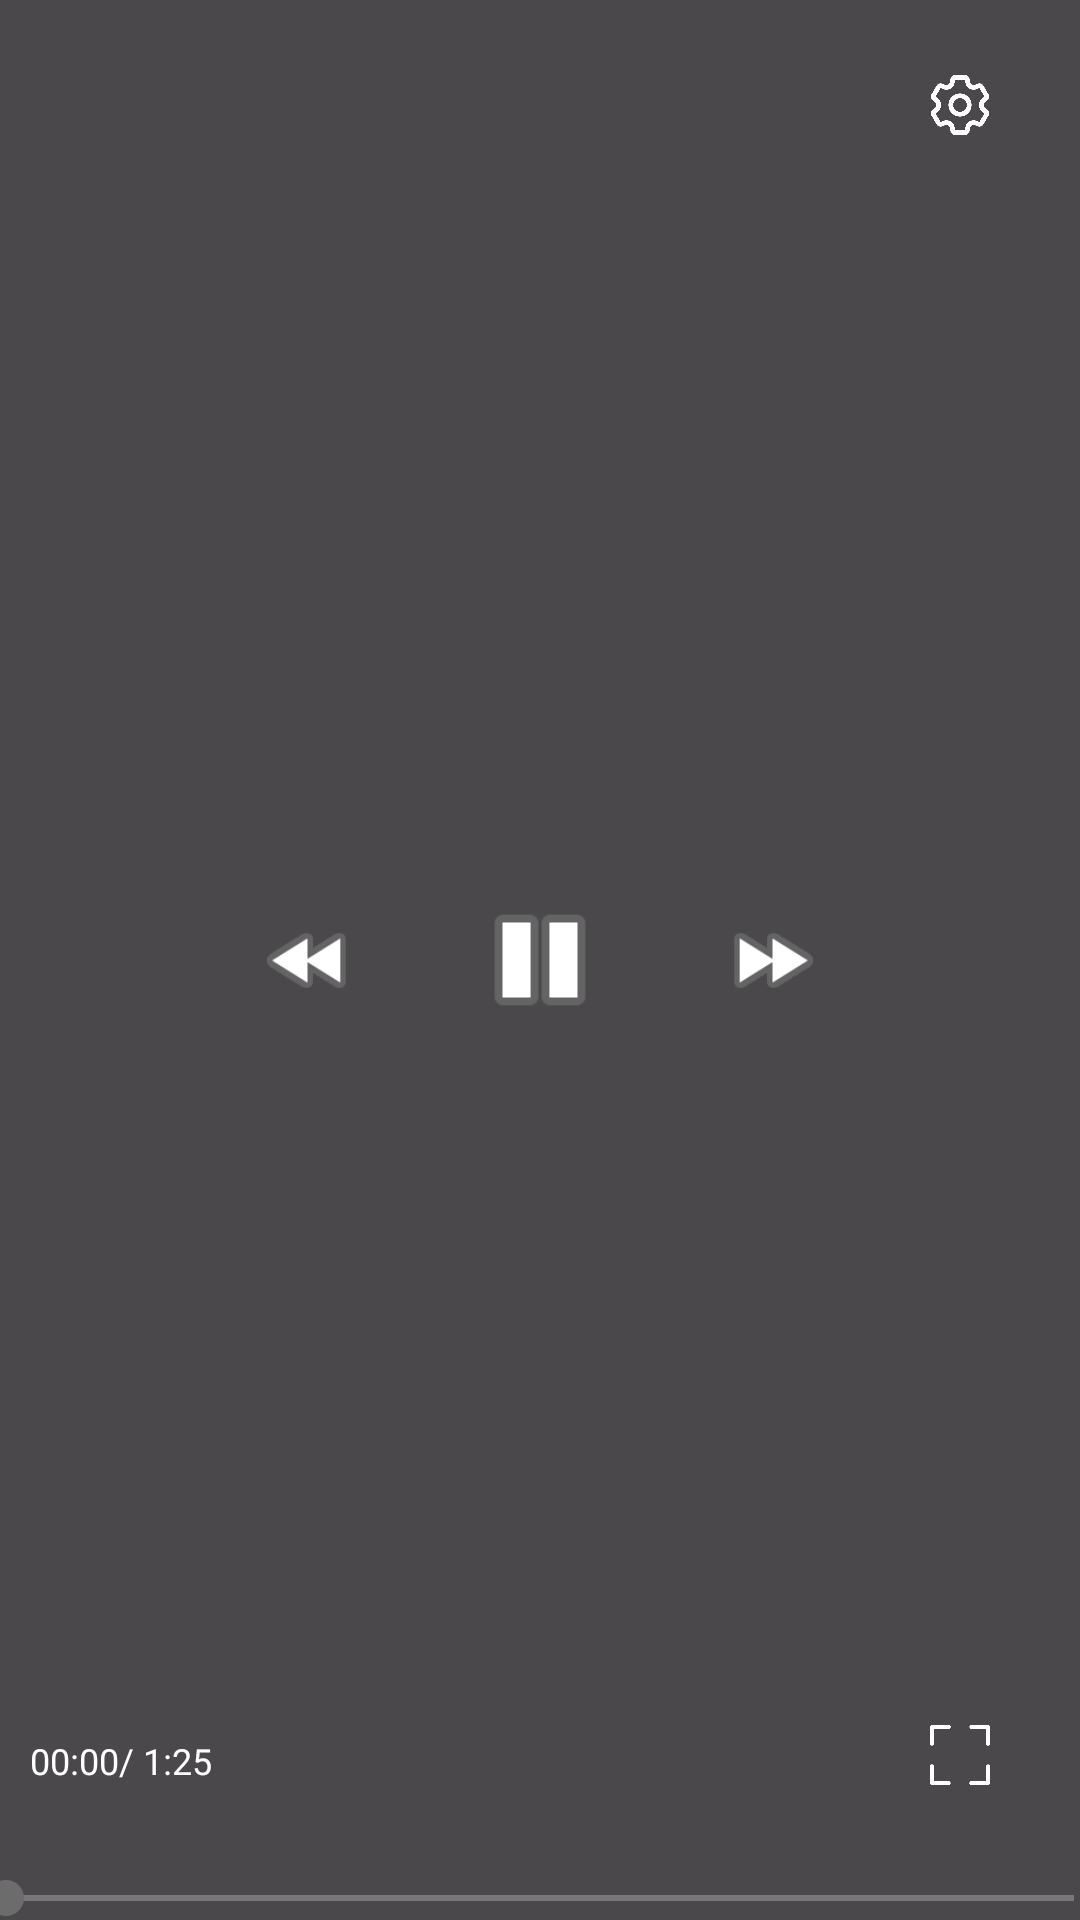

Reconstruct the res/layout file that produces this screen, plus the resources it refers to.
<!-- AndroidManifest.xml: application theme Theme.Shortifly -->
<!-- res/layout/player_layout.xml -->
<?xml version="1.0" encoding="utf-8"?>
<androidx.constraintlayout.widget.ConstraintLayout xmlns:android="http://schemas.android.com/apk/res/android"
    xmlns:tools="http://schemas.android.com/tools"
    xmlns:app="http://schemas.android.com/apk/res-auto"
    android:layout_width="match_parent"
    android:layout_height="match_parent"
    android:background="#B4000000"
    tools:ignore="MissingDefaultResource">

    <View
        android:id="@+id/playerOverlay"
        android:layout_width="match_parent"
        android:layout_height="0dp"
        app:layout_constraintBottom_toBottomOf="parent"
        app:layout_constraintEnd_toEndOf="parent"
        app:layout_constraintStart_toStartOf="parent"
        app:layout_constraintTop_toTopOf="parent" />

    <ImageView
        android:id="@+id/img_play"
        android:layout_width="50dp"
        android:layout_height="50dp"
        android:src="@android:drawable/ic_media_pause"
        app:layout_constraintBottom_toBottomOf="@+id/playerOverlay"
        app:layout_constraintEnd_toEndOf="@+id/playerOverlay"
        app:layout_constraintStart_toStartOf="@+id/playerOverlay"
        app:layout_constraintTop_toTopOf="@+id/playerOverlay" />

    <ImageView
        android:id="@+id/img_forward"
        android:layout_width="35dp"
        android:layout_height="35dp"
        android:layout_marginStart="35dp"
        android:src="@android:drawable/ic_media_ff"
        app:layout_constraintBottom_toBottomOf="@+id/img_play"
        app:layout_constraintStart_toEndOf="@+id/img_play"
        app:layout_constraintTop_toTopOf="@+id/img_play" />

    <ImageView
        android:id="@+id/img_rewind"
        android:layout_width="35dp"
        android:layout_height="35dp"
        android:layout_marginEnd="35dp"
        android:src="@android:drawable/ic_media_rew"
        app:layout_constraintBottom_toBottomOf="@+id/img_play"
        app:layout_constraintEnd_toStartOf="@+id/img_play"
        app:layout_constraintTop_toTopOf="@+id/img_play" />

    <TextView
        android:id="@+id/txtCurrentTime"
        android:layout_width="wrap_content"
        android:layout_height="wrap_content"
        android:text="00:00"
        android:layout_marginBottom="45dp"
        android:layout_marginStart="10dp"
        android:textColor="@color/white"
        android:textSize="12sp"
        app:layout_constraintStart_toStartOf="parent"
        app:layout_constraintBottom_toBottomOf="@+id/playerOverlay"/>

    <TextView
        android:id="@+id/txtDuration"
        android:layout_width="wrap_content"
        android:layout_height="wrap_content"
        android:text="/ 1:25"
        android:textColor="@color/white"
        android:textSize="12sp"
        app:layout_constraintBottom_toBottomOf="@+id/txtCurrentTime"
        app:layout_constraintStart_toEndOf="@+id/txtCurrentTime"
        app:layout_constraintTop_toTopOf="@+id/txtCurrentTime" />

    <ImageView
        android:id="@+id/imgFullScreen"
        android:layout_width="20dp"
        android:layout_height="20dp"
        android:layout_marginEnd="30dp"
        android:layout_marginBottom="45dp"
        android:src="@drawable/ic_fullscreen"
        app:layout_constraintBottom_toBottomOf="@+id/playerOverlay"
        app:layout_constraintEnd_toEndOf="@+id/playerOverlay" />

    <ImageView
        android:id="@+id/imgSettings"
        android:layout_width="20dp"
        android:layout_height="20dp"
        android:layout_marginEnd="30dp"
        android:layout_marginTop="25dp"
        android:src="@drawable/ic_settings"
        app:layout_constraintEnd_toEndOf="@+id/playerOverlay"
        app:layout_constraintTop_toTopOf="@+id/playerOverlay" />

    <androidx.appcompat.widget.AppCompatSeekBar
        android:id="@+id/seekBar"
        style="@style/CustomSeekBar"
        android:layout_width="match_parent"
        android:layout_height="wrap_content"
        android:layout_marginBottom="-2dp"
        android:progressBackgroundTint="@color/white"
        android:progressTint="#BA0303"
        android:thumbTint="#6C6C6C"
        app:layout_constraintBottom_toBottomOf="@+id/playerOverlay"
        app:layout_constraintEnd_toEndOf="parent"
        app:layout_constraintStart_toStartOf="parent" />
</androidx.constraintlayout.widget.ConstraintLayout>
<!-- resources referenced by this layout -->
<resources>
  <!-- drawable ic_fullscreen: png bitmap (drawable, 13863 bytes) -->
  <!-- drawable ic_settings: png bitmap (drawable, 33064 bytes) -->
  <style name="CustomSeekBar" parent="Widget.AppCompat.SeekBar">
          <item name="android:paddingStart">2dp</item>
          <item name="android:paddingEnd">2dp</item>
      </style>
  <style name="Theme.Shortifly" parent="Base.Theme.Shortifly" />
  <style name="Base.Theme.Shortifly" parent="Theme.Material3.DayNight.NoActionBar">
          
          
      </style>
  <!-- not gathered from this repository: default colours our renderer supplied (Android Studio template values) -->
  <color name="white">#FFFFFFFF</color>
</resources>
